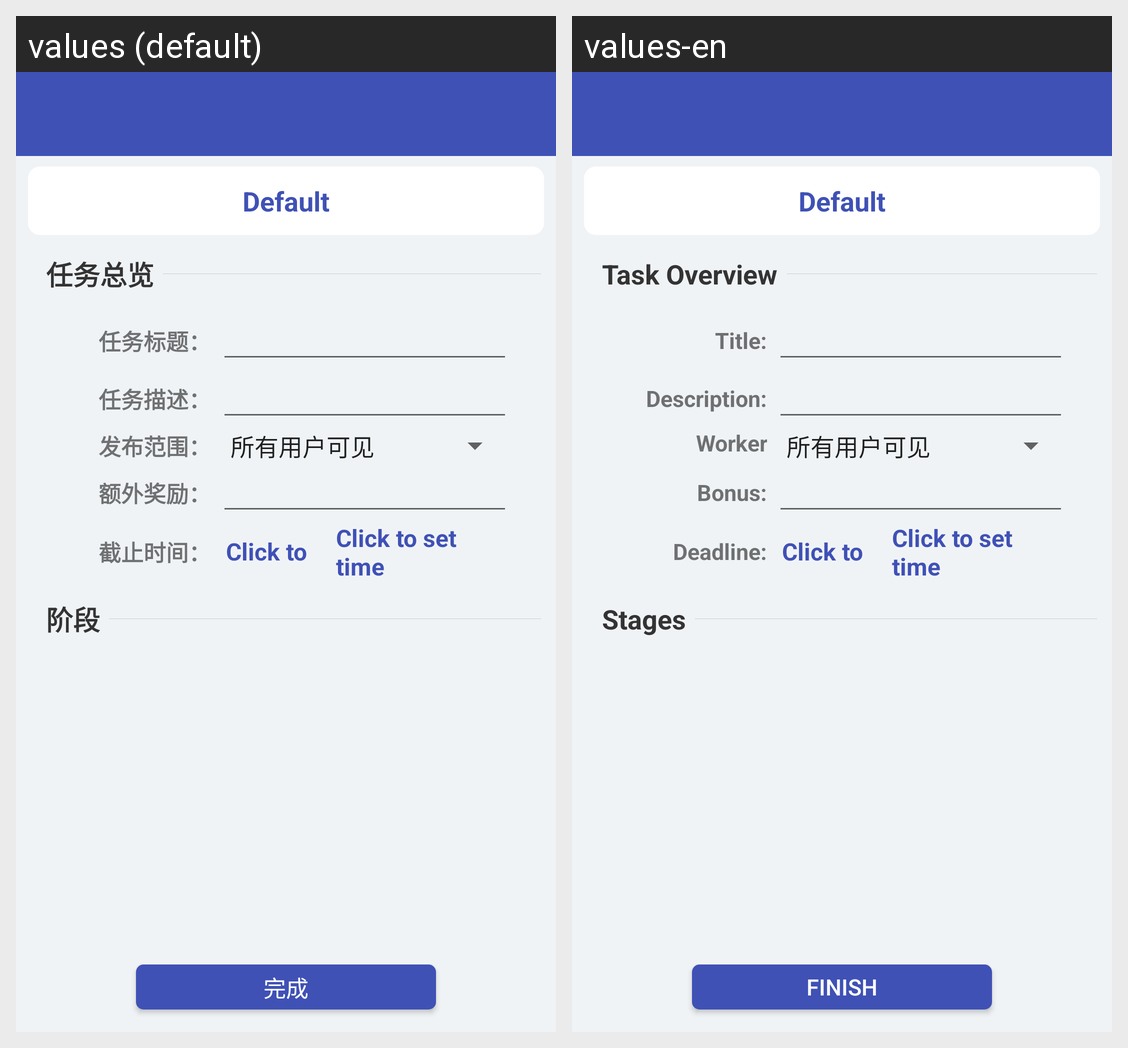

The Android screen above is rendered under two locales of the same app. Produce the string resources it draws, with the default and per-locale values.
Android screen res/layout/activity_customize_task.xml rendered under 2 locales, left to right: values (default), values-en. Device: Nexus 5 (rendered at 1080×1920; each locale shown at half size, 540×960, under a caption strip naming it); theme AppTheme.NoActionBar.
Strings drawn on this screen, with the default value and each locale's value (text and hints the layout hard-codes, and strings that could not be matched under every locale, appear in the picture but are not listed):

task_overview
  values: 任务总览
  values-en: Task Overview

task_title
  values: 任务标题：
  values-en: Title:

task_desc
  values: 任务描述：
  values-en: Description:

task_range
  values: 发布范围：
  values-en: Worker Range：

task_bonus
  values: 额外奖励：
  values-en: Bonus:

task_ddl
  values: 截止时间：
  values-en: Deadline:

prompt_stages
  values: 阶段
  values-en: Stages

finish
  values: 完成
  values-en: Finish
